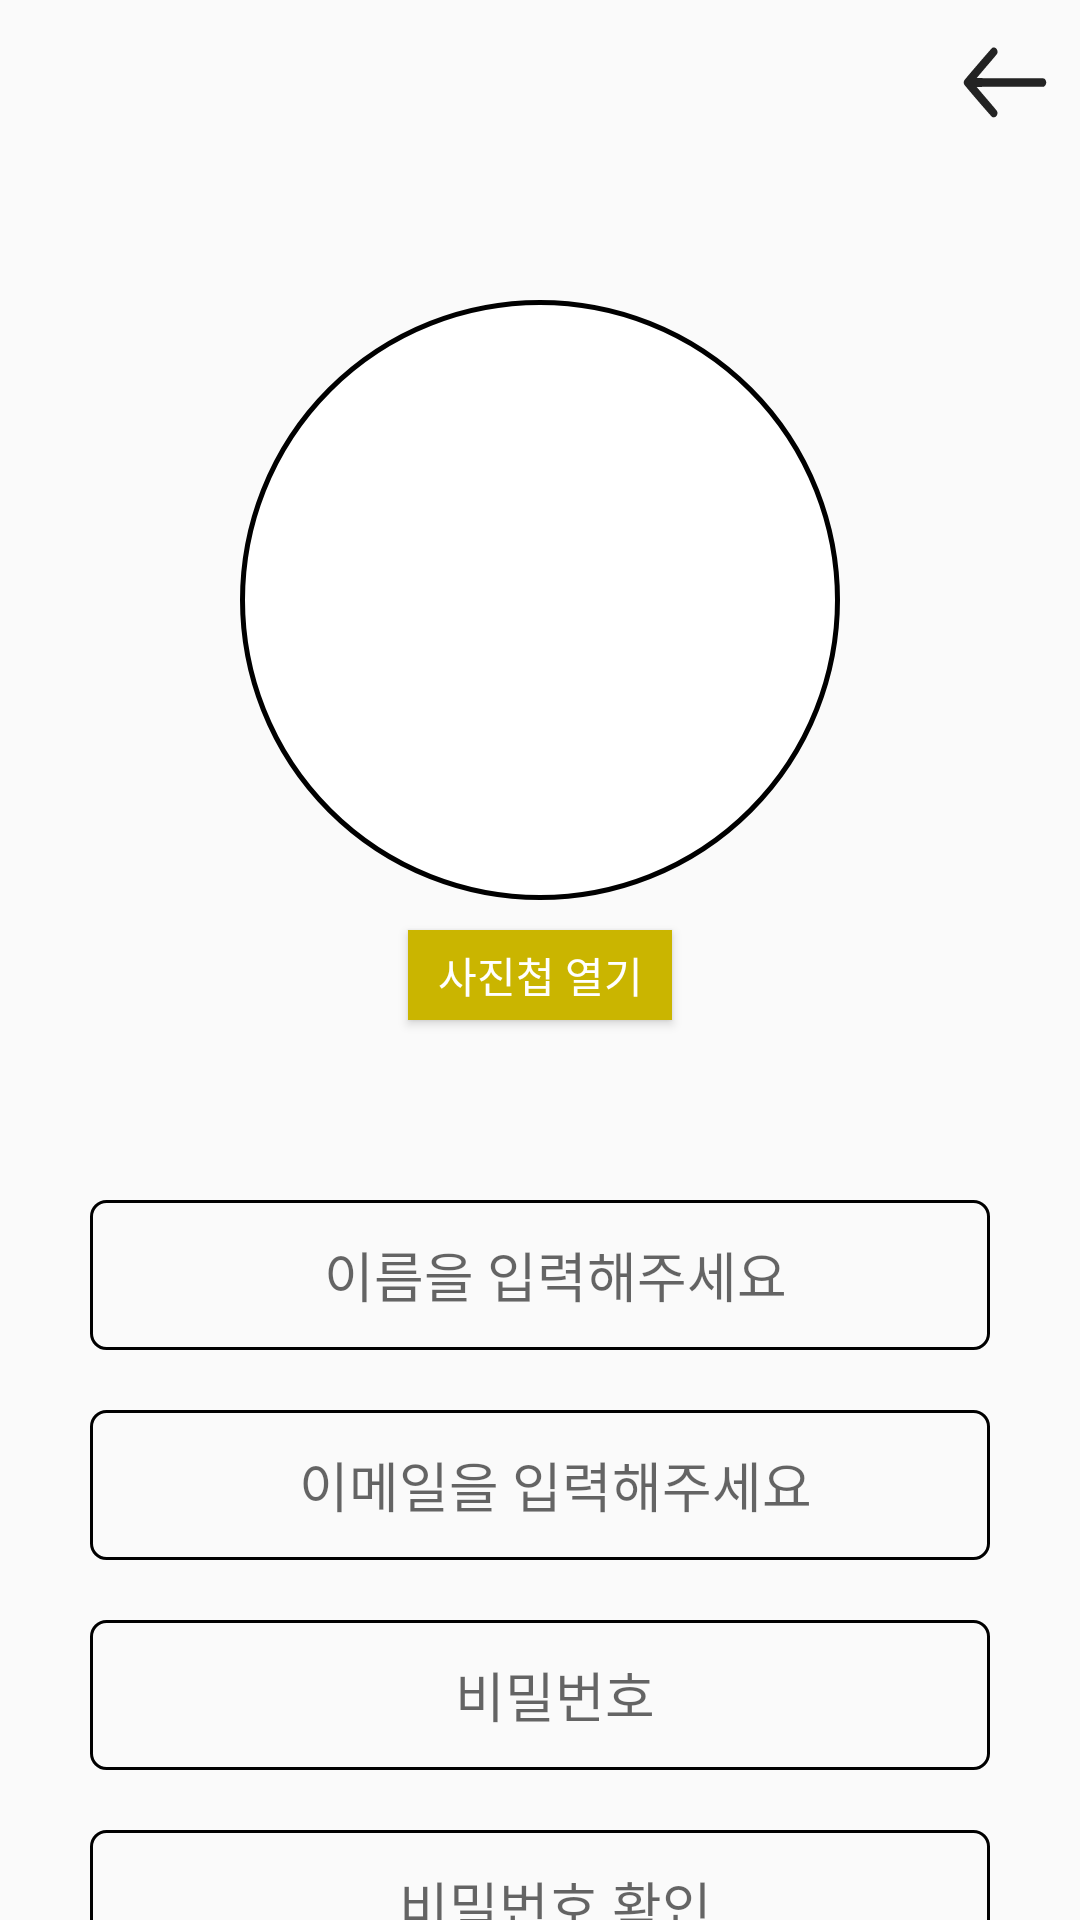

Here is an Android app screen rendered from its layout file. Give the layout XML and the strings, colors and styles it references.
<!-- AndroidManifest.xml: application theme Theme.TeamProject_sns -->
<!-- res/layout/activity_sign_in.xml -->
<?xml version="1.0" encoding="utf-8"?>
<androidx.constraintlayout.widget.ConstraintLayout xmlns:android="http://schemas.android.com/apk/res/android"
    xmlns:app="http://schemas.android.com/apk/res-auto"
    xmlns:tools="http://schemas.android.com/tools"
    android:id="@+id/main"
    android:layout_width="match_parent"
    android:layout_height="match_parent"
    tools:context=".SignInActivity">

    <androidx.constraintlayout.widget.ConstraintLayout
        android:id="@+id/layout_In_Top"
        android:layout_width="match_parent"
        android:layout_height="400dp"
        app:layout_constraintEnd_toEndOf="parent"
        app:layout_constraintStart_toStartOf="parent"
        app:layout_constraintTop_toTopOf="parent">

        <ImageView
            android:id="@+id/img_In_Close"
            android:layout_width="wrap_content"
            android:layout_height="wrap_content"
            android:src="@drawable/back"
            android:layout_marginTop="10dp"
            android:layout_marginEnd="10dp"
            app:layout_constraintEnd_toEndOf="parent"
            app:layout_constraintTop_toTopOf="parent" />

        <androidx.appcompat.widget.AppCompatButton
            android:id="@+id/btn_In_Main"
            android:layout_width="wrap_content"
            android:layout_height="30dp"
            android:text="사진첩 열기"
            android:textColor="@color/white"
            android:background="#CAB500"
            android:layout_marginTop="10dp"
            app:layout_constraintTop_toBottomOf="@id/img_In_Main"
            app:layout_constraintStart_toStartOf="parent"
            app:layout_constraintEnd_toEndOf="parent"/>


        <ImageView
            android:id="@+id/img_In_Main"
            android:layout_width="200dp"
            android:layout_height="200dp"
            android:scaleType="fitXY"
            android:background="@drawable/circle_img"
            app:layout_constraintTop_toTopOf="parent"
            app:layout_constraintBottom_toBottomOf="parent"
            app:layout_constraintStart_toStartOf="parent"
            app:layout_constraintEnd_toEndOf="parent" />


    </androidx.constraintlayout.widget.ConstraintLayout>

    <androidx.constraintlayout.widget.ConstraintLayout
        android:id="@+id/layout_In_Bot"
        android:layout_width="match_parent"
        android:layout_height="wrap_content"
        app:layout_constraintEnd_toEndOf="parent"
        app:layout_constraintStart_toStartOf="parent"
        app:layout_constraintTop_toBottomOf="@+id/layout_In_Top">

        <EditText
            android:id="@+id/edit_Name"
            android:layout_width="wrap_content"
            android:layout_height="wrap_content"
            android:background="@drawable/btn_white"
            android:gravity="center"
            android:hint="이름을 입력해주세요"
            app:layout_constraintTop_toTopOf="@+id/layout_In_Bot"
            app:layout_constraintStart_toStartOf="parent"
            app:layout_constraintEnd_toEndOf="parent"/>

        <EditText
            android:id="@+id/edit_Mail"
            android:layout_width="wrap_content"
            android:layout_height="wrap_content"
            android:background="@drawable/btn_white"
            android:gravity="center"
            android:layout_marginTop="20dp"
            android:hint="이메일을 입력해주세요"
            app:layout_constraintTop_toBottomOf="@+id/edit_Name"
            app:layout_constraintStart_toStartOf="parent"
            app:layout_constraintEnd_toEndOf="parent"/>

        <EditText
            android:id="@+id/edit_Password"
            android:layout_width="wrap_content"
            android:layout_height="wrap_content"
            android:background="@drawable/btn_white"
            android:gravity="center"
            android:layout_marginTop="20dp"
            android:hint="비밀번호"
            android:inputType="textPassword"
            app:layout_constraintTop_toBottomOf="@+id/edit_Mail"
            app:layout_constraintStart_toStartOf="parent"
            app:layout_constraintEnd_toEndOf="parent"/>

        <EditText
            android:id="@+id/edit_Password_Confirm"
            android:layout_width="wrap_content"
            android:layout_height="wrap_content"
            android:background="@drawable/btn_white"
            android:hint="비밀번호 확인"
            android:layout_marginTop="20dp"
            android:gravity="center"
            android:inputType="textPassword"
            app:layout_constraintTop_toBottomOf="@+id/edit_Password"
            app:layout_constraintStart_toStartOf="parent"
            app:layout_constraintEnd_toEndOf="parent"/>
    </androidx.constraintlayout.widget.ConstraintLayout>

    <androidx.appcompat.widget.AppCompatButton
        android:id="@+id/btn_In_Done"
        android:layout_width="match_parent"
        android:layout_height="50dp"
        android:text="Done"
        android:background="#D3BD00"
        android:textColor="@color/white"
        android:layout_marginStart="50dp"
        android:layout_marginEnd="50dp"
        app:layout_constraintTop_toBottomOf="@id/layout_In_Bot"
        app:layout_constraintStart_toStartOf="parent"
        app:layout_constraintEnd_toEndOf="parent"
        app:layout_constraintBottom_toBottomOf="parent" />



</androidx.constraintlayout.widget.ConstraintLayout>
<!-- resources referenced by this layout -->
<resources>
  <color name="white">#FFFFFFFF</color>
  <!-- drawable back (drawable) -->
  <vector xmlns:android="http://schemas.android.com/apk/res/android"
      android:width="30dp"
      android:height="35dp"
      android:viewportWidth="512"
      android:viewportHeight="512">
    <path
        android:pathData="M185,86.3c-2.7,0.8 -21.2,18.7 -81.3,78.6 -46.6,46.4 -78.7,79.2 -80,81.6 -2.8,5.4 -2.8,13.6 0,19 3.2,5.9 154.7,157 159.5,159 17.7,7.3 35.9,-11 27.9,-28 -1.3,-2.7 -20.5,-22.5 -59,-61 -31.4,-31.3 -57.1,-57.3 -57.1,-57.7 0,-0.4 85.9,-0.9 190.9,-1l190.9,-0.3 4.4,-3c13.8,-9.7 11.8,-30.6 -3.4,-37 -3.3,-1.3 -24.5,-1.5 -193.3,-1.5 -104.2,-0 -189.5,-0.3 -189.5,-0.7 0,-0.4 26.3,-27.1 58.4,-59.3 57.3,-57.4 58.4,-58.6 59.4,-63.5 3.5,-16.9 -11.2,-30.2 -27.8,-25.2z"
        android:fillColor="#232323"
        android:strokeColor="#00000000"/>
  </vector>
  <!-- drawable btn_white (drawable) -->
  <?xml version="1.0" encoding="utf-8"?>
  <shape xmlns:android="http://schemas.android.com/apk/res/android"
      android:shape="rectangle">
  
      <size
          android:width="300dp"
          android:height="50dp"/>
  
      <solid android:color="@null"/>
  
      <stroke
          android:color="@color/gray"
          android:width="1dp"/>
  
      <padding android:left="10dp"/>
  
      <corners
          android:radius="5dp"/>
  
  </shape>
  <!-- drawable circle_img (drawable) -->
  <?xml version="1.0" encoding="utf-8"?>
  <shape xmlns:android="http://schemas.android.com/apk/res/android">
      <size
          android:width="150dp"
          android:height="150dp" />
      <solid android:color="@color/white" />
      <corners android:radius="150dp" />
      <stroke
          android:width="1.5dp"
          android:color="@color/black" />
  
  </shape>
  <style name="Theme.TeamProject_sns" parent="Base.Theme.TeamProject_sns" />
  <color name="black">#FF000000</color>
  <style name="Base.Theme.TeamProject_sns" parent="Theme.AppCompat.Light">
          
          
      </style>
</resources>
